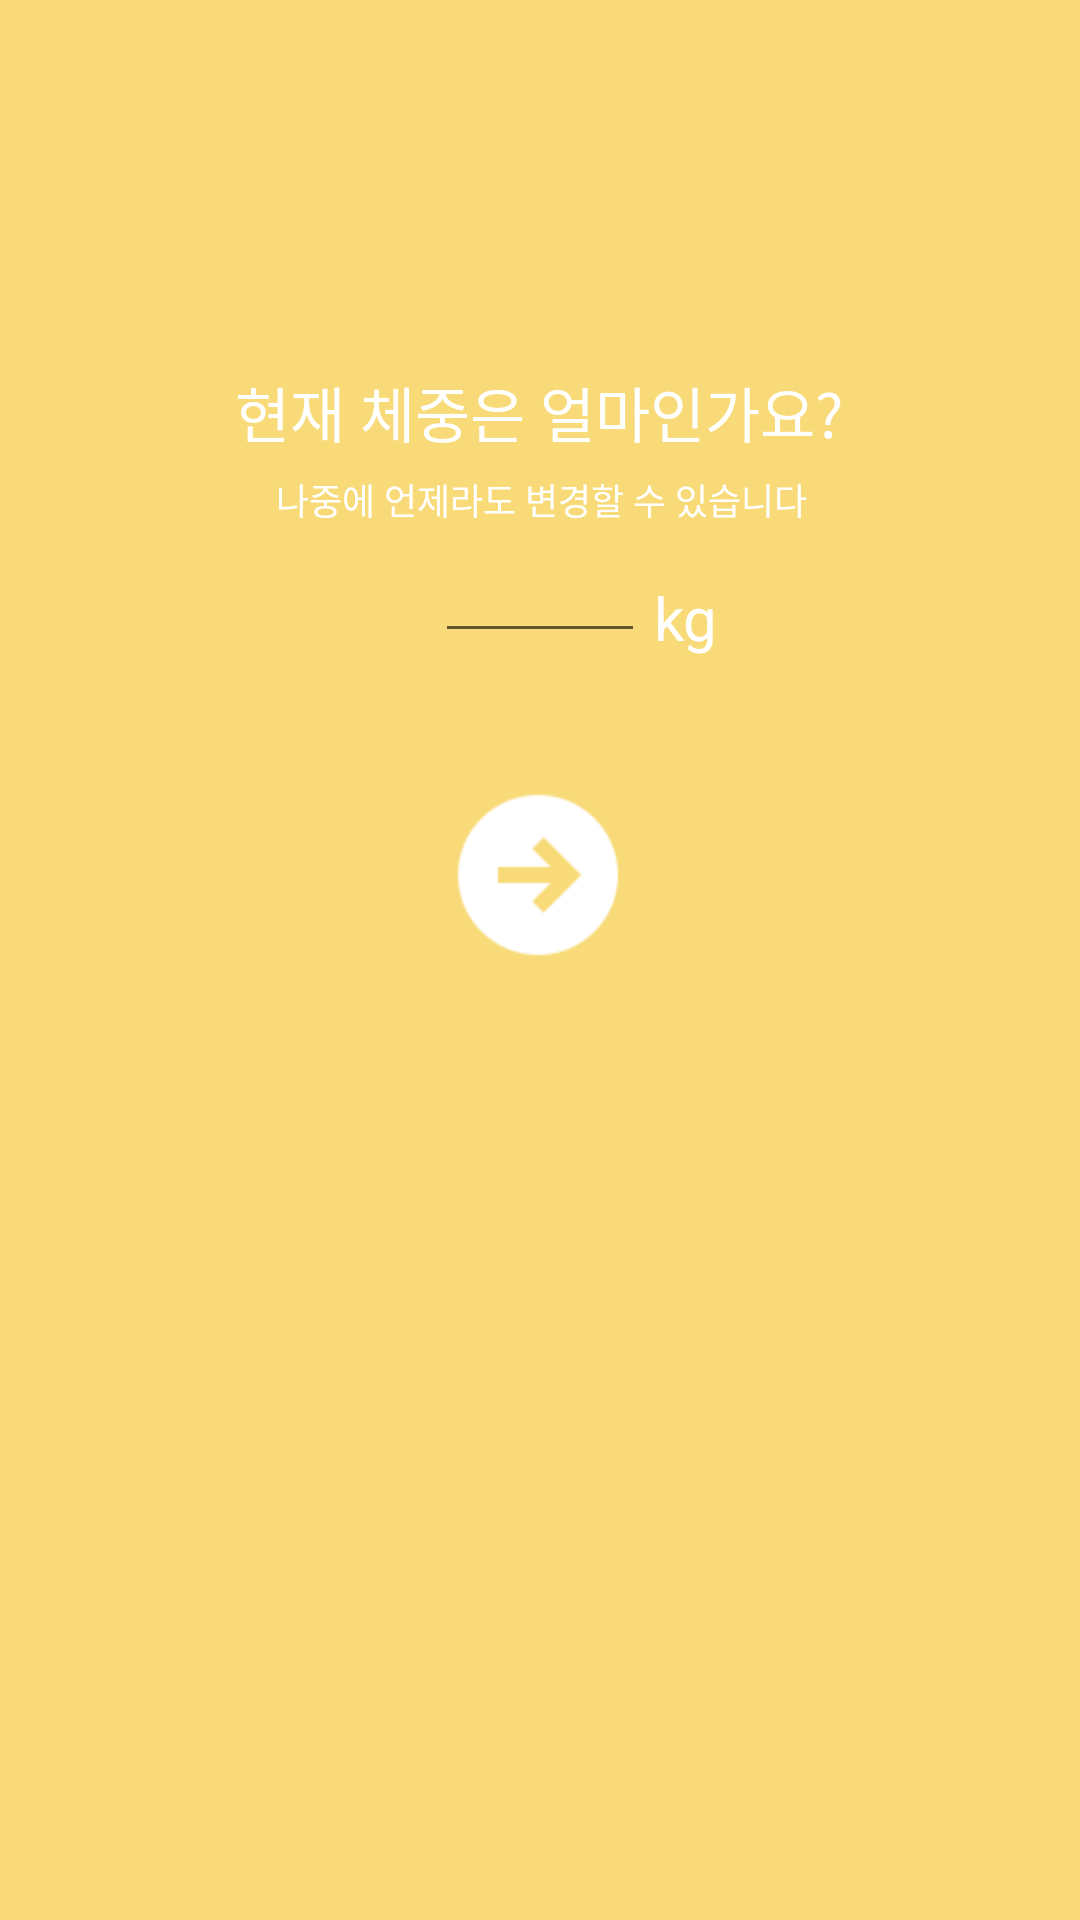

Produce the Android XML layout that renders to this screen, including the resource entries it uses.
<!-- AndroidManifest.xml: application theme Theme.Dscover -->
<!-- res/layout/activity_sub6.xml -->
<?xml version="1.0" encoding="utf-8"?>
<androidx.constraintlayout.widget.ConstraintLayout xmlns:android="http://schemas.android.com/apk/res/android"
    xmlns:app="http://schemas.android.com/apk/res-auto"
    xmlns:tools="http://schemas.android.com/tools"
    android:layout_width="match_parent"
    android:layout_height="match_parent"
    android:background="@color/gold"
    tools:context=".Sub6Activity">


    <TextView
        android:id="@+id/tv_wel"
        android:layout_width="wrap_content"
        android:layout_height="wrap_content"
        android:text=""
        android:textColor="#FFFFFF"
        android:textSize="20sp"
        app:layout_constraintBottom_toBottomOf="parent"
        app:layout_constraintEnd_toEndOf="parent"
        app:layout_constraintHorizontal_bias="0.498"
        app:layout_constraintStart_toStartOf="parent"
        app:layout_constraintTop_toTopOf="parent"
        app:layout_constraintVertical_bias="0.061" />

    <TextView
        android:id="@+id/tv_ques"
        android:layout_width="300dp"
        android:layout_height="35dp"
        android:text="현재 체중은 얼마인가요?"
        android:textAlignment="center"
        android:textColor="#FFFFFF"
        android:textSize="20sp"
        app:layout_constraintBottom_toBottomOf="parent"
        app:layout_constraintEnd_toEndOf="parent"
        app:layout_constraintHorizontal_bias="0.495"
        app:layout_constraintStart_toStartOf="parent"
        app:layout_constraintTop_toBottomOf="@+id/tv_wel"
        app:layout_constraintVertical_bias="0.108" />

    <TextView
        android:id="@+id/tv_cm"
        android:layout_width="wrap_content"
        android:layout_height="35dp"
        android:layout_marginTop="5dp"
        android:layout_marginEnd="114dp"
        android:layout_marginBottom="330dp"
        android:text="kg"
        android:textColor="#FFFFFF"
        android:textSize="20sp"
        app:layout_constraintBottom_toBottomOf="parent"
        app:layout_constraintEnd_toEndOf="parent"
        app:layout_constraintHorizontal_bias="0.294"
        app:layout_constraintStart_toEndOf="@+id/et_wgt"
        app:layout_constraintTop_toBottomOf="@+id/tv_ques"
        app:layout_constraintVertical_bias="0.265" />

    <TextView
        android:id="@+id/textView5"
        android:layout_width="wrap_content"
        android:layout_height="wrap_content"
        android:text="나중에 언제라도 변경할 수 있습니다"
        android:textAlignment="center"
        android:textColor="#FFFFFF"
        android:textSize="12sp"
        app:layout_constraintEnd_toEndOf="parent"
        app:layout_constraintHorizontal_bias="0.502"
        app:layout_constraintStart_toStartOf="parent"
        app:layout_constraintTop_toBottomOf="@+id/tv_ques" />

    <ImageButton
        android:id="@+id/btn_next"
        android:layout_width="64dp"
        android:layout_height="64dp"
        android:layout_marginBottom="210dp"
        android:background="@android:color/transparent"
        android:scaleType="fitXY"
        app:layout_constraintBottom_toBottomOf="parent"
        app:layout_constraintEnd_toEndOf="parent"
        app:layout_constraintHorizontal_bias="0.498"
        app:layout_constraintStart_toStartOf="parent"
        app:layout_constraintTop_toBottomOf="@+id/tv_ques"
        app:layout_constraintVertical_bias="0.489"
        app:srcCompat="@drawable/arrow" />

    <EditText
        android:id="@+id/et_wgt"
        android:layout_width="70dp"
        android:layout_height="45dp"
        android:layout_marginBottom="250dp"
        android:ems="10"
        android:inputType="numberDecimal"
        app:layout_constraintBottom_toBottomOf="parent"
        app:layout_constraintEnd_toEndOf="parent"
        app:layout_constraintStart_toStartOf="parent"
        app:layout_constraintTop_toTopOf="parent" />

</androidx.constraintlayout.widget.ConstraintLayout>
<!-- resources referenced by this layout -->
<resources>
  <color name="gold">#F8DA78</color>
  <!-- drawable arrow: png bitmap (drawable-v24, 1888 bytes) -->
  <style name="Theme.Dscover" parent="Theme.AppCompat.Light.NoActionBar">
          
          <item name="colorPrimary">@color/gold</item>
          <item name="colorPrimaryVariant">@color/gold</item>
          <item name="colorOnPrimary">@color/gold</item>
          
          <item name="colorSecondary">@color/teal_200</item>
          <item name="colorSecondaryVariant">@color/teal_700</item>
          <item name="colorOnSecondary">@color/black</item>
          
          <item name="android:statusBarColor" tools:targetApi="l">?attr/colorPrimaryVariant</item>
          
      </style>
  <color name="teal_200">#FF03DAC5</color>
  <color name="teal_700">#FF018786</color>
  <color name="black">#FF000000</color>
</resources>
